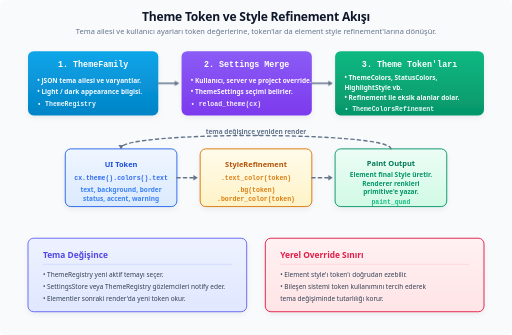
t = 0.00 s
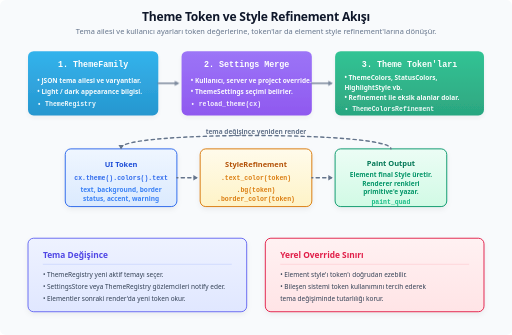
t = 1.49 s
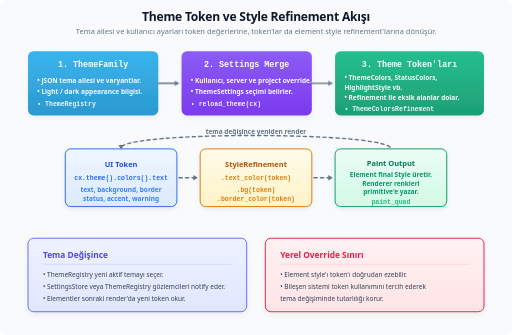
t = 2.97 s
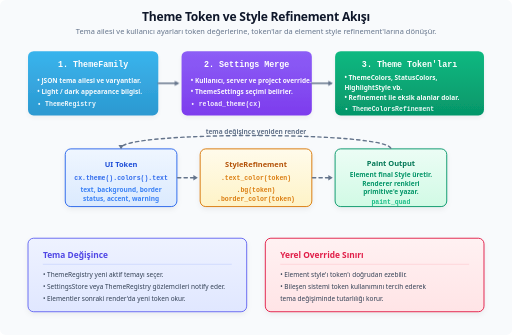
t = 4.73 s
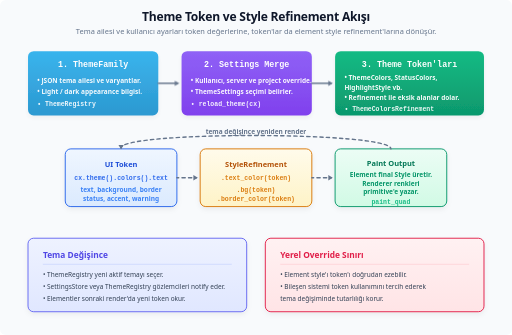
t = 6.26 s
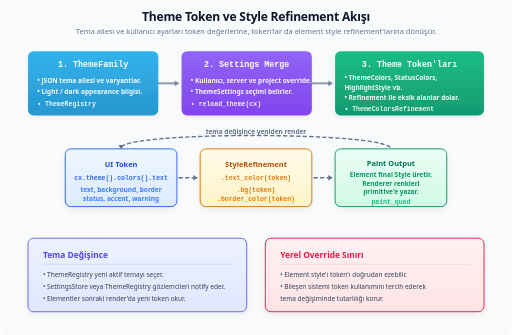
t = 7.52 s

The animated SVG that drew these frames (rendered in a browser with its animation timeline set to each time). Animation: 4 CSS @keyframes rules; one cycle of 9.00 s, repeats indefinitely.

<svg xmlns="http://www.w3.org/2000/svg" viewBox="0 0 1100 720">
  <title>Theme Token ve Style Refinement Akışı</title>
  <defs>
    <filter id="shadow" x="-20%" y="-20%" width="140%" height="140%">
      <feDropShadow dx="0" dy="5" stdDeviation="6" flood-color="#0f172a" flood-opacity="0.06" />
    </filter>
    <marker id="arrow" viewBox="0 0 1 1" refX="0.6" refY="0" markerWidth="1" markerHeight="1" orient="auto-start-reverse" overflow="visible" preserveAspectRatio="xMidYMid">
      <path d="M 1.6 0 L -1.6 1.9 L -1.6 -1.9 Z" fill="#64748b" />
    </marker>

    <linearGradient id="g-sky" x1="0" y1="0" x2="0" y2="1">
      <stop offset="0" stop-color="#0ea5e9" /><stop offset="1" stop-color="#0284c7" />
    </linearGradient>
    <linearGradient id="g-violet" x1="0" y1="0" x2="0" y2="1">
      <stop offset="0" stop-color="#8b5cf6" /><stop offset="1" stop-color="#7c3aed" />
    </linearGradient>
    <linearGradient id="g-green" x1="0" y1="0" x2="0" y2="1">
      <stop offset="0" stop-color="#10b981" /><stop offset="1" stop-color="#059669" />
    </linearGradient>
    <linearGradient id="g-blue-soft" x1="0" y1="0" x2="0" y2="1">
      <stop offset="0" stop-color="#eff6ff" /><stop offset="1" stop-color="#dbeafe" />
    </linearGradient>
    <linearGradient id="g-amber-soft" x1="0" y1="0" x2="0" y2="1">
      <stop offset="0" stop-color="#fffbeb" /><stop offset="1" stop-color="#fef3c7" />
    </linearGradient>
    <linearGradient id="g-green-soft" x1="0" y1="0" x2="0" y2="1">
      <stop offset="0" stop-color="#ecfdf5" /><stop offset="1" stop-color="#d1fae5" />
    </linearGradient>
    <linearGradient id="g-indigo-soft" x1="0" y1="0" x2="0" y2="1">
      <stop offset="0" stop-color="#eef2ff" /><stop offset="1" stop-color="#e0e7ff" />
    </linearGradient>
    <linearGradient id="g-rose-soft" x1="0" y1="0" x2="0" y2="1">
      <stop offset="0" stop-color="#fff1f2" /><stop offset="1" stop-color="#ffe4e6" />
    </linearGradient>

    <style>
      .bg { fill: #f8fafc; }
      .title { font: 800 26px system-ui, -apple-system, sans-serif; fill: #0f172a; letter-spacing: -0.5px; text-anchor: middle; }
      .sub { font: 500 16px system-ui, -apple-system, sans-serif; fill: #64748b; text-anchor: middle; }

      .c-title { font: 800 18px ui-monospace, SFMono-Regular, monospace; fill: #ffffff; text-anchor: middle; }
      .c-body { font: 600 14px system-ui, -apple-system, sans-serif; fill: #ffffff; opacity: 0.96; }
      .c-mono { font: 700 14px ui-monospace, SFMono-Regular, monospace; fill: #ffffff; opacity: 0.92; }

      .card { filter: url(#shadow); }
      .arrow-soft { stroke: #64748b; stroke-width: 3; fill: none; marker-end: url(#arrow); stroke-linecap: round; stroke-linejoin: round; }

      .label-title { font: 800 16px system-ui, -apple-system, sans-serif; text-anchor: middle; }
      .label-body { font: 600 14px system-ui, -apple-system, sans-serif; text-anchor: middle; }
      .label-mono { font: 700 14px ui-monospace, SFMono-Regular, monospace; text-anchor: middle; opacity: 0.95; }

      .panel-title { font: 800 18px system-ui, -apple-system, sans-serif; }
      .panel-body { font: 500 14px system-ui, -apple-system, sans-serif; fill: #334155; }

      /* Sıralı akış vurgusu — okunabilirliği bozmadan */
      .flow1 { animation: pulse1 9s ease-in-out infinite; }
      .flow2 { animation: pulse2 9s ease-in-out infinite; }
      .flow3 { animation: pulse3 9s ease-in-out infinite; }
      @keyframes pulse1 { 0%,100% { opacity: 1; } 22%,78% { opacity: 0.82; } }
      @keyframes pulse2 { 0% { opacity: 1; } 11% { opacity: 0.82; } 33% { opacity: 1; } 100% { opacity: 0.94; } }
      @keyframes pulse3 { 0% { opacity: 1; } 22% { opacity: 0.82; } 44% { opacity: 1; } 100% { opacity: 0.94; } }

      .dashflow { stroke-dasharray: 7 7; animation: dashmove 9s linear infinite; }
      @keyframes dashmove { to { stroke-dashoffset: -56; } }

      @media (prefers-reduced-motion: reduce) {
        .flow1, .flow2, .flow3, .dashflow { animation: none; }
      }
    </style>
  </defs>

  <rect width="100%" height="100%" rx="12" class="bg" />

  <text x="550" y="46" class="title">Theme Token ve Style Refinement Akışı</text>
  <text x="550" y="74" class="sub">Tema ailesi ve kullanıcı ayarları token değerlerine, token'lar da element style refinement'larına dönüşür.</text>

  <!-- ================= 3 ADIMLIK AKIŞ ================= -->
  <g transform="translate(60, 110)" class="flow1">
    <rect width="280" height="138" rx="12" fill="url(#g-sky)" class="card" />
    <text x="140" y="34" class="c-title">1. ThemeFamily</text>
    <text x="20" y="68" class="c-body">• JSON tema ailesi ve varyantlar.</text>
    <text x="20" y="93" class="c-body">• Light / dark appearance bilgisi.</text>
    <text x="20" y="118" class="c-mono">• ThemeRegistry</text>
  </g>

  <path d="M 340 179 H 382" class="arrow-soft flow2" />

  <g transform="translate(390, 110)" class="flow2">
    <rect width="280" height="138" rx="12" fill="url(#g-violet)" class="card" />
    <text x="140" y="34" class="c-title">2. Settings Merge</text>
    <text x="20" y="68" class="c-body">• Kullanıcı, server ve project override.</text>
    <text x="20" y="93" class="c-body">• ThemeSettings seçimi belirler.</text>
    <text x="20" y="118" class="c-mono">• reload_theme(cx)</text>
  </g>

  <path d="M 670 179 H 712" class="arrow-soft flow3" />

  <g transform="translate(720, 110)" class="flow3">
    <rect width="320" height="138" rx="12" fill="url(#g-green)" class="card" />
    <text x="160" y="34" class="c-title">3. Theme Token'ları</text>
    <text x="20" y="62" class="c-body">• ThemeColors, StatusColors,</text>
    <text x="20" y="83" class="c-body">  HighlightStyle vb.</text>
    <text x="20" y="106" class="c-body">• Refinement ile eksik alanlar dolar.</text>
    <text x="20" y="128" class="c-mono">• ThemeColorsRefinement</text>
  </g>

  <!-- ================= UYGULAMA MANTIĞI ================= -->

  <g transform="translate(140, 320)">
    <rect width="240" height="124" rx="12" fill="url(#g-blue-soft)" stroke="#2563eb" stroke-width="2" class="card" />
    <text x="120" y="38" class="label-title" style="fill:#1d4ed8">UI Token</text>
    <text x="120" y="66" class="label-mono" style="fill:#2563eb">cx.theme().colors().text</text>
    <text x="120" y="92" class="label-body" style="fill:#3b82f6">text, background, border</text>
    <text x="120" y="113" class="label-body" style="fill:#3b82f6">status, accent, warning</text>
  </g>

  <g transform="translate(430, 320)">
    <rect width="240" height="124" rx="12" fill="url(#g-amber-soft)" stroke="#d97706" stroke-width="2" class="card" />
    <text x="120" y="38" class="label-title" style="fill:#b45309">StyleRefinement</text>
    <text x="120" y="66" class="label-mono" style="fill:#d97706">.text_color(token)</text>
    <text x="120" y="92" class="label-mono" style="fill:#d97706">.bg(token)</text>
    <text x="120" y="113" class="label-mono" style="fill:#d97706">.border_color(token)</text>
  </g>

  <g transform="translate(720, 320)">
    <rect width="240" height="124" rx="12" fill="url(#g-green-soft)" stroke="#059669" stroke-width="2" class="card" />
    <text x="120" y="36" class="label-title" style="fill:#047857">Paint Output</text>
    <text x="120" y="60" class="label-body" style="fill:#059669">Element final Style üretir.</text>
    <text x="120" y="80" class="label-body" style="fill:#059669">Renderer renkleri</text>
    <text x="120" y="98" class="label-body" style="fill:#059669">primitive'e yazar.</text>
    <text x="120" y="118" class="label-mono" style="fill:#10b981">paint_quad</text>
  </g>

  <path d="M 380 382 H 422" class="arrow-soft dashflow" />
  <path d="M 670 382 H 712" class="arrow-soft dashflow" />

  <!-- Kavisli geri besleme oku: tema değişimi yeniden render tetikler -->
  <path d="M 840 320 C 840 282 260 282 260 318" class="arrow-soft dashflow" />
  <text x="550" y="288" class="label-body" style="fill:#64748b">tema değişince yeniden render</text>

  <!-- ================= BİLGİ PANELLERİ ================= -->

  <g transform="translate(60, 512)">
    <rect width="470" height="158" rx="12" fill="url(#g-indigo-soft)" stroke="#6366f1" stroke-width="2" class="card" />
    <text x="32" y="42" class="panel-title" style="fill:#4f46e5">Tema Değişince</text>
    <line x1="32" y1="56" x2="438" y2="56" stroke="#c7d2fe" stroke-width="1.5" />
    <text x="32" y="84" class="panel-body">• ThemeRegistry yeni aktif temayı seçer.</text>
    <text x="32" y="110" class="panel-body">• SettingsStore veya ThemeRegistry gözlemcileri notify eder.</text>
    <text x="32" y="136" class="panel-body">• Elementler sonraki render'da yeni token okur.</text>
  </g>

  <g transform="translate(570, 512)">
    <rect width="470" height="158" rx="12" fill="url(#g-rose-soft)" stroke="#e11d48" stroke-width="2" class="card" />
    <text x="32" y="42" class="panel-title" style="fill:#e11d48">Yerel Override Sınırı</text>
    <line x1="32" y1="56" x2="438" y2="56" stroke="#fecdd3" stroke-width="1.5" />
    <text x="32" y="84" class="panel-body">• Element style'ı token'ı doğrudan ezebilir.</text>
    <text x="32" y="110" class="panel-body">• Bileşen sistemi token kullanımını tercih ederek</text>
    <text x="32" y="136" class="panel-body">  tema değişiminde tutarlılığı korur.</text>
  </g>

</svg>
